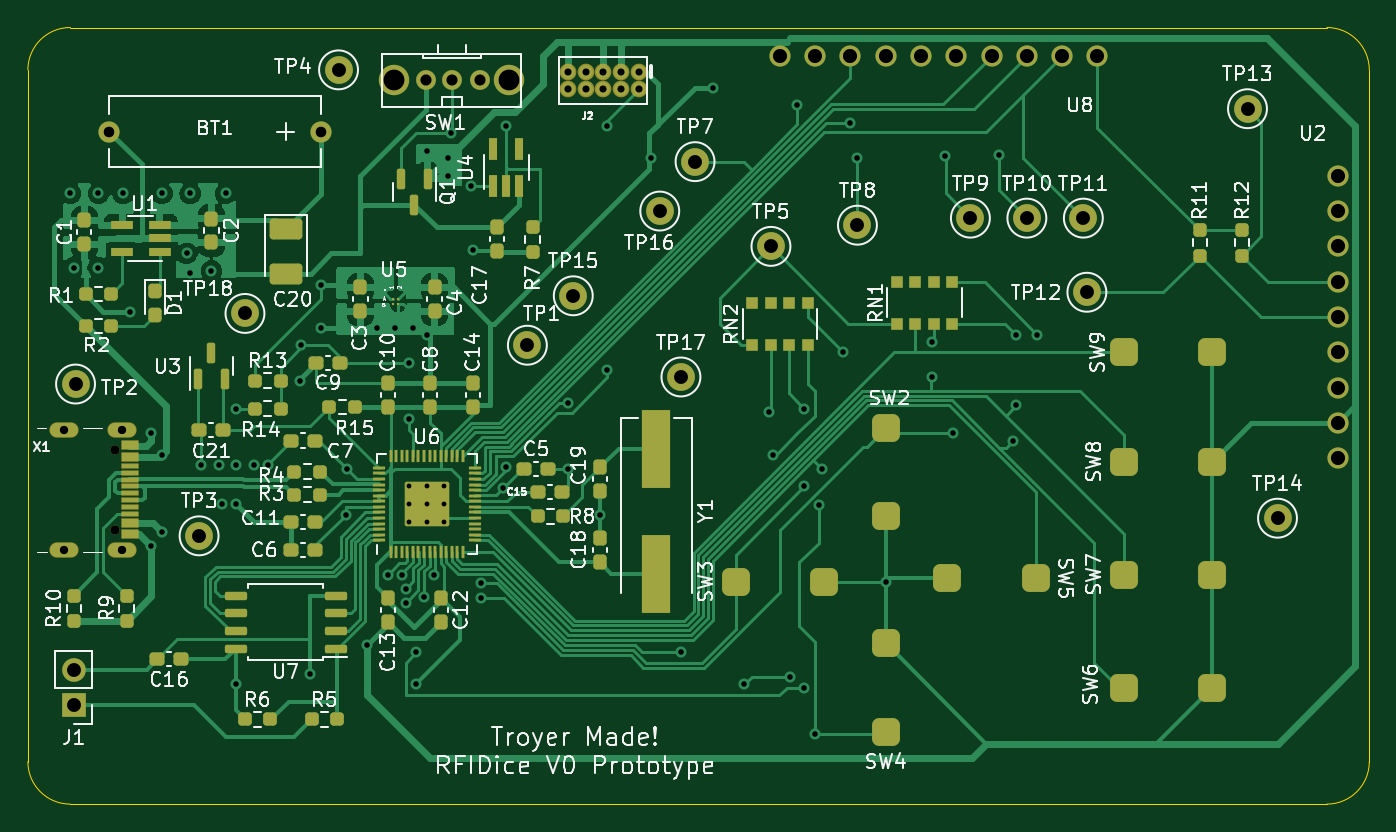
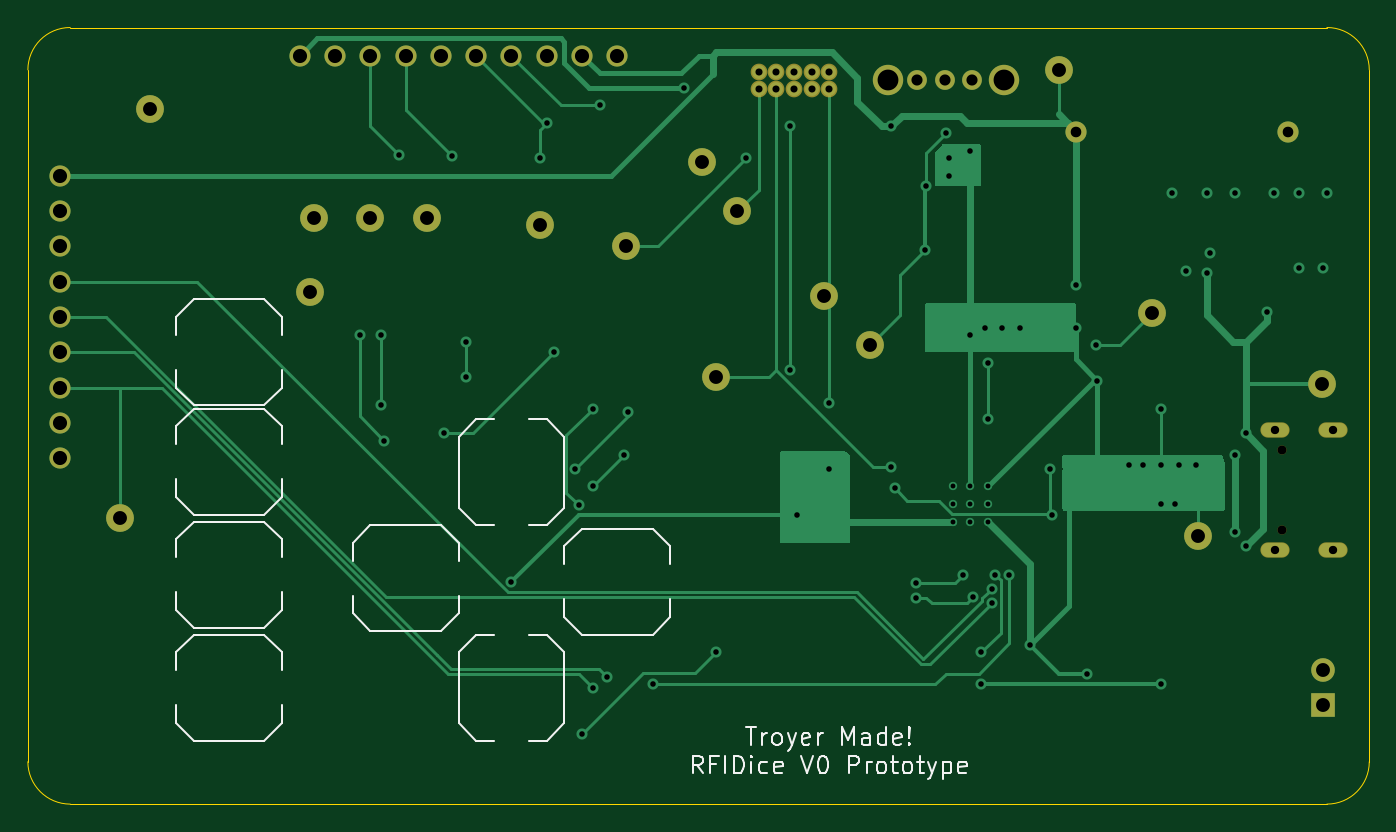
Circuit board: 11 layer files. Board 96.5 x 55.9 mm.
- bottom_copper: RFIDice_V0_revised-B_Cu.gbr (20199 bytes)
- bottom_mask: RFIDice_V0_revised-B_Mask.gbr (2838 bytes)
- paste: RFIDice_V0_revised-B_Paste.gbr (480 bytes)
- bottom_silk: RFIDice_V0_revised-B_Silkscreen.gbr (13057 bytes)
- outline: RFIDice_V0_revised-Edge_Cuts.gbr (1045 bytes)
- top_copper: RFIDice_V0_revised-F_Cu.gbr (100174 bytes)
- top_mask: RFIDice_V0_revised-F_Mask.gbr (12488 bytes)
- paste: RFIDice_V0_revised-F_Paste.gbr (12234 bytes)
- top_silk: RFIDice_V0_revised-F_Silkscreen.gbr (84977 bytes)
- drill: RFIDice_V0_revised-NPTH.drl (386 bytes)
- drill: RFIDice_V0_revised-PTH.drl (3597 bytes)

=== bottom_copper: RFIDice_V0_revised-B_Cu.gbr (20199 bytes, source omitted) ===
=== bottom_mask: RFIDice_V0_revised-B_Mask.gbr ===
%TF.GenerationSoftware,KiCad,Pcbnew,(6.0.5)*%
%TF.CreationDate,2022-08-05T12:45:28-07:00*%
%TF.ProjectId,RFIDice_V0_revised,52464944-6963-4655-9f56-305f72657669,rev?*%
%TF.SameCoordinates,Original*%
%TF.FileFunction,Soldermask,Bot*%
%TF.FilePolarity,Negative*%
%FSLAX46Y46*%
G04 Gerber Fmt 4.6, Leading zero omitted, Abs format (unit mm)*
G04 Created by KiCad (PCBNEW (6.0.5)) date 2022-08-05 12:45:28*
%MOMM*%
%LPD*%
G01*
G04 APERTURE LIST*
%ADD10C,0.650000*%
%ADD11O,2.101600X1.101600*%
%ADD12C,2.000000*%
%ADD13C,1.524000*%
%ADD14C,1.422400*%
%ADD15C,2.184400*%
%ADD16C,1.203200*%
%ADD17R,1.700000X1.700000*%
%ADD18O,1.700000X1.700000*%
G04 APERTURE END LIST*
D10*
%TO.C,X1*%
X82480000Y-80930000D03*
X82480000Y-86710000D03*
D11*
X82980000Y-79500000D03*
X82980000Y-88140000D03*
X78800000Y-79500000D03*
X78800000Y-88140000D03*
%TD*%
D12*
%TO.C,TP13*%
X163957000Y-56388000D03*
%TD*%
%TO.C,TP12*%
X152400000Y-69596000D03*
%TD*%
%TO.C,TP16*%
X121666000Y-63754000D03*
%TD*%
%TO.C,TP2*%
X79629000Y-76200000D03*
%TD*%
%TO.C,TP7*%
X124206000Y-60198000D03*
%TD*%
%TO.C,TP9*%
X144018000Y-64262000D03*
%TD*%
D13*
%TO.C,BT1*%
X97282000Y-58039000D03*
X82042000Y-58039000D03*
%TD*%
D12*
%TO.C,TP10*%
X148082000Y-64262000D03*
%TD*%
%TO.C,TP15*%
X115443000Y-69850000D03*
%TD*%
D13*
%TO.C,U2*%
X170434000Y-61214000D03*
X170434000Y-63754000D03*
X170434000Y-66294000D03*
X170434000Y-68834000D03*
X170434000Y-71374000D03*
X170434000Y-73914000D03*
X170434000Y-76454000D03*
X170434000Y-78994000D03*
X170434000Y-81534000D03*
%TD*%
D12*
%TO.C,TP14*%
X166116000Y-85852000D03*
%TD*%
%TO.C,TP3*%
X88519000Y-87122000D03*
%TD*%
D14*
%TO.C,SW1*%
X108712004Y-54356000D03*
X106712004Y-54356000D03*
X104812004Y-54356000D03*
D15*
X110812004Y-54356000D03*
X102512004Y-54356000D03*
%TD*%
D12*
%TO.C,TP4*%
X98552000Y-53594000D03*
%TD*%
%TO.C,TP5*%
X129667000Y-66294000D03*
%TD*%
%TO.C,TP11*%
X152146000Y-64262000D03*
%TD*%
%TO.C,TP1*%
X112141000Y-73406000D03*
%TD*%
D16*
%TO.C,J2*%
X120142000Y-53721000D03*
X120142000Y-54991000D03*
X118872000Y-53721000D03*
X118872000Y-54991000D03*
X117602000Y-53721000D03*
X117602000Y-54991000D03*
X116332000Y-53721000D03*
X116332000Y-54991000D03*
X115062000Y-53721000D03*
X115062000Y-54991000D03*
%TD*%
D17*
%TO.C,J1*%
X79502000Y-99314000D03*
D18*
X79502000Y-96774000D03*
%TD*%
D12*
%TO.C,TP18*%
X91821000Y-71120000D03*
%TD*%
%TO.C,TP17*%
X123190000Y-75692000D03*
%TD*%
%TO.C,TP8*%
X135890000Y-64770000D03*
%TD*%
D13*
%TO.C,U8*%
X153162000Y-52578000D03*
X150622000Y-52578000D03*
X148082000Y-52578000D03*
X145542000Y-52578000D03*
X143002000Y-52578000D03*
X140462000Y-52578000D03*
X137922000Y-52578000D03*
X135382000Y-52578000D03*
X132842000Y-52578000D03*
X130302000Y-52578000D03*
%TD*%
M02*

=== paste: RFIDice_V0_revised-B_Paste.gbr ===
%TF.GenerationSoftware,KiCad,Pcbnew,(6.0.5)*%
%TF.CreationDate,2022-08-05T12:45:28-07:00*%
%TF.ProjectId,RFIDice_V0_revised,52464944-6963-4655-9f56-305f72657669,rev?*%
%TF.SameCoordinates,Original*%
%TF.FileFunction,Paste,Bot*%
%TF.FilePolarity,Positive*%
%FSLAX46Y46*%
G04 Gerber Fmt 4.6, Leading zero omitted, Abs format (unit mm)*
G04 Created by KiCad (PCBNEW (6.0.5)) date 2022-08-05 12:45:28*
%MOMM*%
%LPD*%
G01*
G04 APERTURE LIST*
G04 APERTURE END LIST*
M02*

=== bottom_silk: RFIDice_V0_revised-B_Silkscreen.gbr (13057 bytes, source omitted) ===
=== outline: RFIDice_V0_revised-Edge_Cuts.gbr ===
%TF.GenerationSoftware,KiCad,Pcbnew,(6.0.5)*%
%TF.CreationDate,2022-08-05T12:45:28-07:00*%
%TF.ProjectId,RFIDice_V0_revised,52464944-6963-4655-9f56-305f72657669,rev?*%
%TF.SameCoordinates,Original*%
%TF.FileFunction,Profile,NP*%
%FSLAX46Y46*%
G04 Gerber Fmt 4.6, Leading zero omitted, Abs format (unit mm)*
G04 Created by KiCad (PCBNEW (6.0.5)) date 2022-08-05 12:45:28*
%MOMM*%
%LPD*%
G01*
G04 APERTURE LIST*
%TA.AperFunction,Profile*%
%ADD10C,0.100000*%
%TD*%
G04 APERTURE END LIST*
D10*
X79248000Y-106426000D02*
X169672001Y-106426001D01*
X79248000Y-50546000D02*
G75*
G03*
X76200000Y-53594000I0J-3048000D01*
G01*
X76200000Y-103378000D02*
G75*
G03*
X79248000Y-106426000I3048000J0D01*
G01*
X76200000Y-53594000D02*
X76200000Y-103378000D01*
X169672001Y-106426001D02*
G75*
G03*
X172720001Y-103378001I-1J3048001D01*
G01*
X172720001Y-53593999D02*
G75*
G03*
X169672001Y-50545999I-3048001J-1D01*
G01*
X172720001Y-103378001D02*
X172720001Y-53593999D01*
X169672001Y-50545999D02*
X79248000Y-50546000D01*
M02*

=== top_copper: RFIDice_V0_revised-F_Cu.gbr (100174 bytes, source omitted) ===
=== top_mask: RFIDice_V0_revised-F_Mask.gbr (12488 bytes, source omitted) ===
=== paste: RFIDice_V0_revised-F_Paste.gbr (12234 bytes, source omitted) ===
=== top_silk: RFIDice_V0_revised-F_Silkscreen.gbr (84977 bytes, source omitted) ===
=== drill: RFIDice_V0_revised-NPTH.drl ===
M48
; DRILL file {KiCad (6.0.5)} date Fri Aug  5 12:46:00 2022
; FORMAT={-:-/ absolute / metric / decimal}
; #@! TF.CreationDate,2022-08-05T12:46:00-07:00
; #@! TF.GenerationSoftware,Kicad,Pcbnew,(6.0.5)
; #@! TF.FileFunction,NonPlated,1,2,NPTH
FMAT,2
METRIC
; #@! TA.AperFunction,NonPlated,NPTH,ComponentDrill
T1C0.650
%
G90
G05
T1
X82.48Y-80.93
X82.48Y-86.71
T0
M30

=== drill: RFIDice_V0_revised-PTH.drl ===
M48
; DRILL file {KiCad (6.0.5)} date Fri Aug  5 12:46:00 2022
; FORMAT={-:-/ absolute / metric / decimal}
; #@! TF.CreationDate,2022-08-05T12:46:00-07:00
; #@! TF.GenerationSoftware,Kicad,Pcbnew,(6.0.5)
; #@! TF.FileFunction,Plated,1,2,PTH
FMAT,2
METRIC
; #@! TA.AperFunction,Plated,PTH,ComponentDrill
T1C0.350
; #@! TA.AperFunction,Plated,PTH,ViaDrill
T2C0.400
; #@! TA.AperFunction,Plated,PTH,ComponentDrill
T3C0.508
; #@! TA.AperFunction,Plated,PTH,ComponentDrill
T4C0.600
; #@! TA.AperFunction,Plated,PTH,ComponentDrill
T5C0.762
; #@! TA.AperFunction,Plated,PTH,ComponentDrill
T6C0.800
; #@! TA.AperFunction,Plated,PTH,ComponentDrill
T7C1.000
; #@! TA.AperFunction,Plated,PTH,ComponentDrill
T8C1.016
; #@! TA.AperFunction,Plated,PTH,ComponentDrill
T9C1.500
%
G90
G05
T1
X103.627Y-83.561
X103.627Y-84.836
X103.627Y-86.111
X104.902Y-83.561
X104.902Y-84.836
X104.902Y-86.111
X106.177Y-83.561
X106.177Y-84.836
X106.177Y-86.111
T2
X79.248Y-62.484
X79.502Y-67.818
X81.28Y-62.484
X81.28Y-67.818
X83.058Y-62.484
X83.566Y-70.993
X85.09Y-79.756
X85.09Y-87.884
X85.852Y-62.484
X85.852Y-81.28
X85.852Y-86.868
X87.63Y-66.802
X87.884Y-62.484
X87.884Y-68.199
X88.646Y-82.042
X89.408Y-68.072
X89.916Y-82.042
X90.17Y-84.836
X90.424Y-62.484
X91.186Y-77.978
X91.186Y-82.042
X91.186Y-84.836
X91.186Y-97.79
X92.456Y-82.042
X93.472Y-82.042
X95.758Y-75.946
X95.885Y-73.406
X96.52Y-97.028
X97.282Y-69.088
X97.282Y-72.136
X99.06Y-85.598
X99.187Y-82.296
X100.584Y-94.996
X101.346Y-72.136
X102.108Y-89.916
X102.616Y-72.136
X103.124Y-89.916
X103.378Y-90.932
X103.378Y-91.948
X103.632Y-74.676
X103.632Y-78.74
X103.886Y-72.136
X104.14Y-95.504
X104.14Y-97.79
X104.722Y-91.526
X104.902Y-59.436
X104.902Y-72.644
X105.41Y-89.916
X106.426Y-59.944
X106.426Y-61.214
X106.68Y-58.166
X108.077Y-61.976
X108.204Y-66.548
X108.839Y-90.551
X108.839Y-91.567
X110.363Y-83.693
X110.617Y-57.658
X110.617Y-82.169
X115.062Y-77.597
X115.062Y-82.296
X117.348Y-85.598
X117.856Y-57.658
X117.856Y-75.184
X121.031Y-59.944
X123.19Y-95.504
X125.476Y-54.864
X127.762Y-97.79
X129.54Y-78.232
X129.794Y-81.28
X131.064Y-97.282
X131.572Y-56.134
X132.08Y-77.978
X132.08Y-83.566
X132.08Y-98.044
X132.842Y-101.346
X133.096Y-84.919
X133.35Y-82.296
X134.874Y-73.914
X135.382Y-57.404
X135.89Y-59.944
X137.922Y-90.424
X141.224Y-73.152
X141.224Y-75.692
X142.214Y-59.808
X142.748Y-79.756
X146.05Y-59.69
X147.066Y-80.264
X147.32Y-72.644
X147.32Y-77.724
X148.844Y-72.644
T3
X115.062Y-53.721
X115.062Y-54.991
X116.332Y-53.721
X116.332Y-54.991
X117.602Y-53.721
X117.602Y-54.991
X118.872Y-53.721
X118.872Y-54.991
X120.142Y-53.721
X120.142Y-54.991
T4
X78.8Y-79.5
X78.8Y-88.14
X82.98Y-79.5
X82.98Y-88.14
T5
X82.042Y-58.039
X97.282Y-58.039
T6
X104.812Y-54.356
X106.712Y-54.356
X108.712Y-54.356
T7
X79.502Y-96.774
X79.502Y-99.314
X79.629Y-76.2
X88.519Y-87.122
X91.821Y-71.12
X98.552Y-53.594
X112.141Y-73.406
X115.443Y-69.85
X121.666Y-63.754
X123.19Y-75.692
X124.206Y-60.198
X129.667Y-66.294
X135.89Y-64.77
X144.018Y-64.262
X148.082Y-64.262
X152.146Y-64.262
X152.4Y-69.596
X163.957Y-56.388
X166.116Y-85.852
T8
X130.302Y-52.578
X132.842Y-52.578
X135.382Y-52.578
X137.922Y-52.578
X140.462Y-52.578
X143.002Y-52.578
X145.542Y-52.578
X148.082Y-52.578
X150.622Y-52.578
X153.162Y-52.578
X170.434Y-61.214
X170.434Y-63.754
X170.434Y-66.294
X170.434Y-68.834
X170.434Y-71.374
X170.434Y-73.914
X170.434Y-76.454
X170.434Y-78.994
X170.434Y-81.534
T9
X102.512Y-54.356
X110.812Y-54.356
T0
M30

